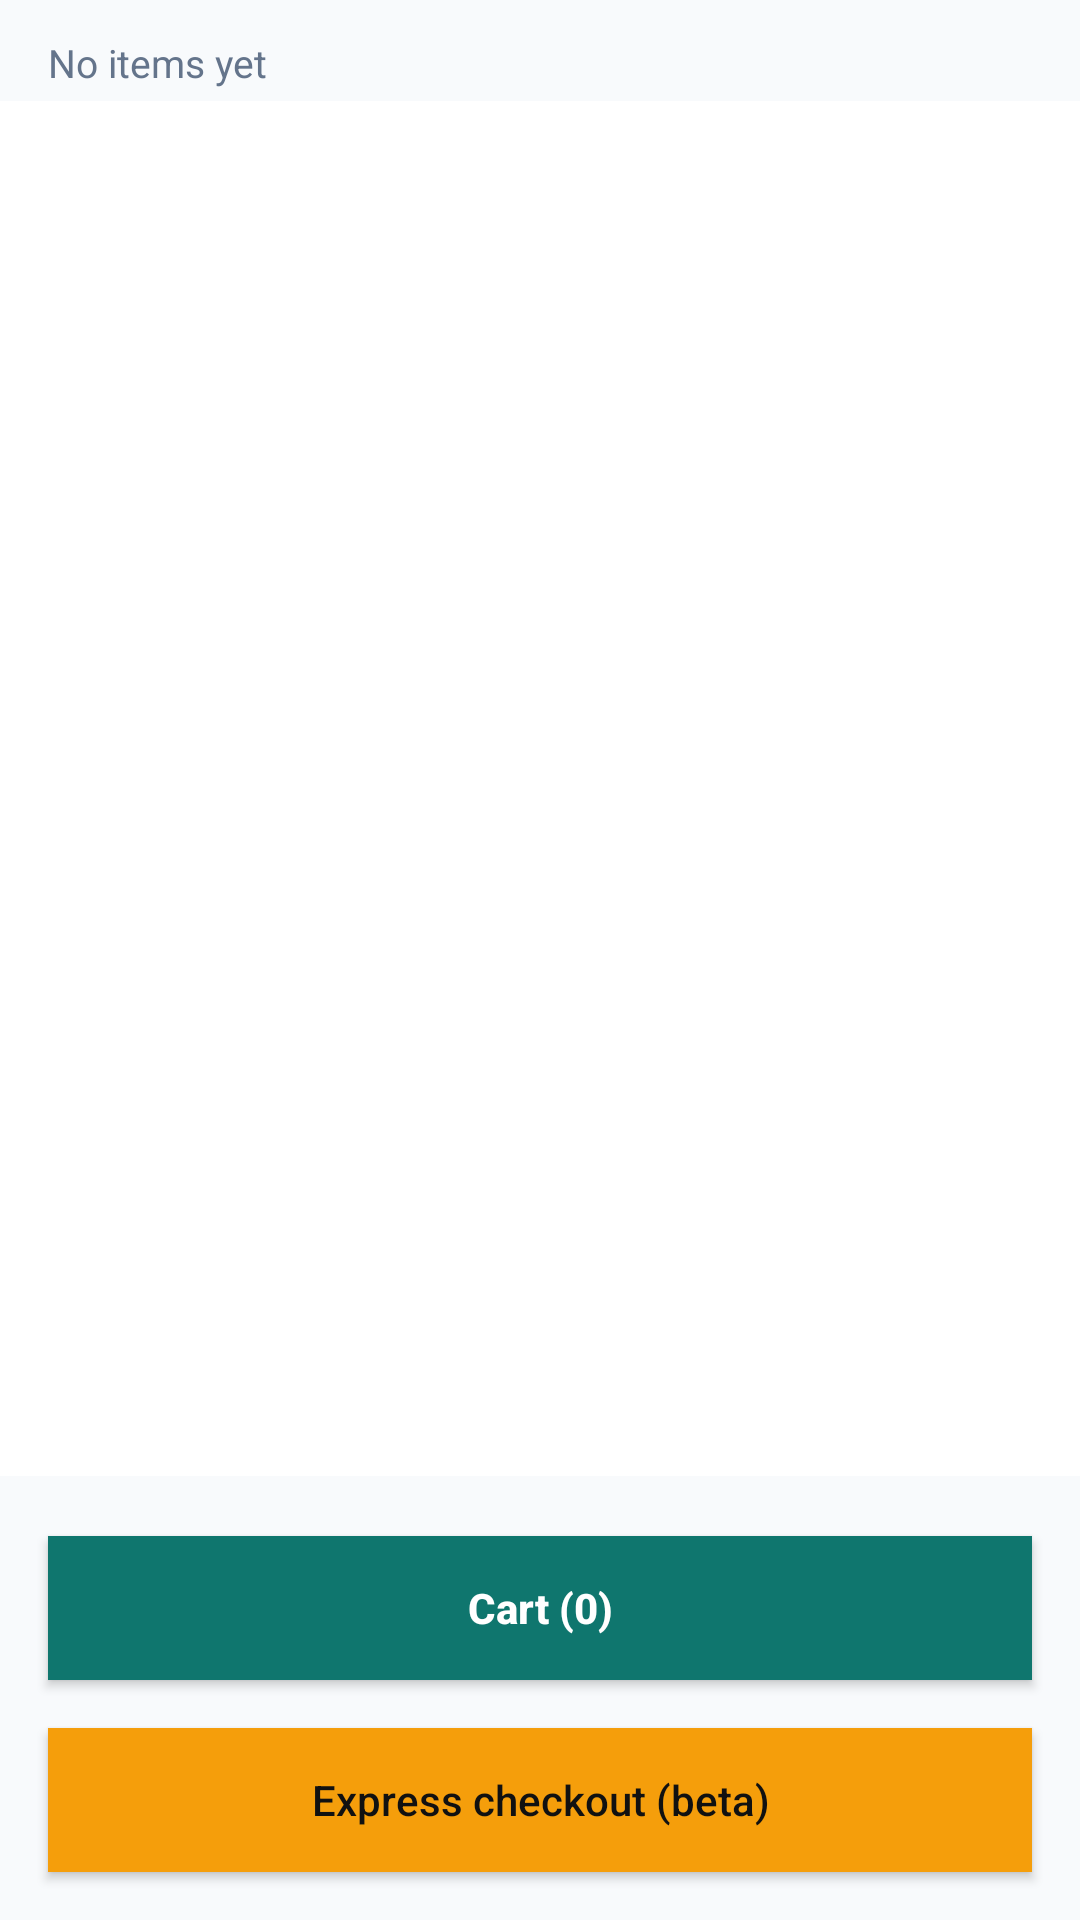

Produce the Android XML layout that renders to this screen, including the resource entries it uses.
<!-- AndroidManifest.xml: application theme AppTheme -->
<!-- res/layout/activity_catalog.xml -->
<?xml version="1.0" encoding="utf-8"?>
<LinearLayout xmlns:android="http://schemas.android.com/apk/res/android"
    android:id="@+id/catalog_root"
    android:layout_width="match_parent"
    android:layout_height="match_parent"
    android:orientation="vertical"
    android:background="@color/bg">

    <TextView
        android:id="@+id/tv_cart_count"
        android:layout_width="match_parent"
        android:layout_height="wrap_content"
        android:paddingLeft="16dp"
        android:paddingRight="16dp"
        android:paddingTop="12dp"
        android:paddingBottom="4dp"
        android:textColor="@color/text_muted"
        android:textSize="13sp"
        android:text="@string/cart_empty" />

    <ListView
        android:id="@+id/list_products"
        android:layout_width="match_parent"
        android:layout_height="0dp"
        android:layout_weight="1"
        android:divider="@color/divider"
        android:dividerHeight="1dp"
        android:background="@color/surface" />

    <Button
        android:id="@+id/btn_open_cart"
        style="@style/PrimaryButton"
        android:layout_marginLeft="16dp"
        android:layout_marginRight="16dp"
        android:text="@string/open_cart_default" />

    <Button
        android:id="@+id/btn_express"
        android:layout_width="match_parent"
        android:layout_height="wrap_content"
        android:layout_margin="16dp"
        android:padding="14dp"
        android:background="@color/accent"
        android:textColor="#111111"
        android:textAllCaps="false"
        android:text="@string/express_checkout" />

</LinearLayout>
<!-- resources referenced by this layout -->
<resources>
  <color name="accent">#F59E0B</color>
  <color name="bg">#F8FAFC</color>
  <color name="divider">#E2E8F0</color>
  <color name="surface">#FFFFFF</color>
  <color name="text_muted">#64748B</color>
  <string name="cart_empty">No items yet</string>
  <string name="express_checkout">Express checkout (beta)</string>
  <string name="open_cart_default">Cart (0)</string>
  <style name="PrimaryButton">
          <item name="android:layout_width">match_parent</item>
          <item name="android:layout_height">wrap_content</item>
          <item name="android:layout_marginTop">20dp</item>
          <item name="android:padding">14dp</item>
          <item name="android:background">@color/brand</item>
          <item name="android:textColor">#FFFFFF</item>
          <item name="android:textStyle">bold</item>
          <item name="android:textAllCaps">false</item>
      </style>
  <style name="AppTheme" parent="@android:style/Theme.Material.Light.DarkActionBar">
          <item name="android:colorPrimary">@color/brand</item>
          <item name="android:colorPrimaryDark">@color/brand_dark</item>
          <item name="android:colorAccent">@color/accent</item>
          <item name="android:windowBackground">@color/bg</item>
      </style>
  <color name="brand">#0F766E</color>
  <color name="brand_dark">#115E59</color>
</resources>
